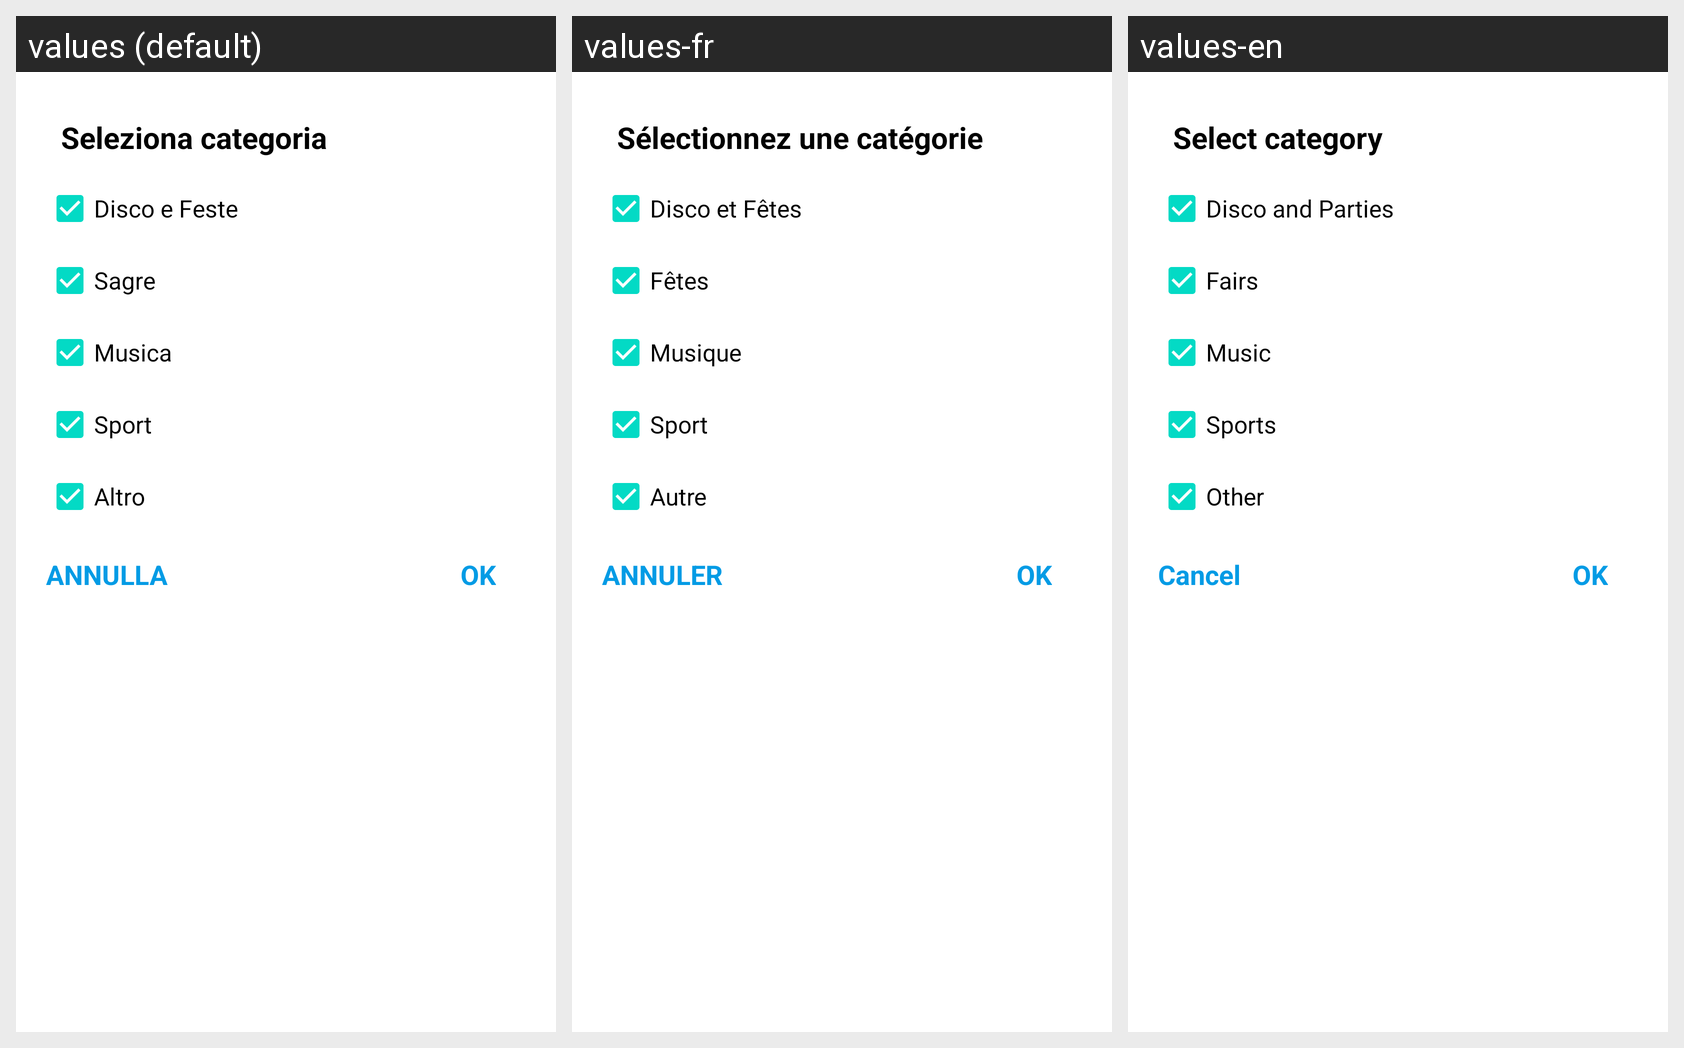

Here is an Android app screen in its default locale and in the app's own translations. Write out the translated-string differences for the strings that appear on this screen.
Android screen res/layout/filter_dialog.xml rendered under 3 locales, left to right: values (default), values-fr, values-en. Device: Nexus 5 (rendered at 1080×1920; each locale shown at half size, 540×960, under a caption strip naming it); theme Theme.ZenaParty.
Strings drawn on this screen, with the default value and each locale's value (text and hints the layout hard-codes, and strings that could not be matched under every locale, appear in the picture but are not listed):

seleziona_categoria
  values: Seleziona categoria
  values-fr: Sélectionnez une catégorie
  values-en: Select category

disco_e_feste
  values: Disco e Feste
  values-fr: Disco et Fêtes
  values-en: Disco and Parties

sagre
  values: Sagre
  values-fr: Fêtes
  values-en: Fairs

musica
  values: Musica
  values-fr: Musique
  values-en: Music

sport
  values: Sport
  values-fr: Sport
  values-en: Sports

altro
  values: Altro
  values-fr: Autre
  values-en: Other

ok
  values: OK
  values-fr: OK
  values-en: OK

annulla
  values: ANNULLA
  values-fr: ANNULER
  values-en: Cancel
